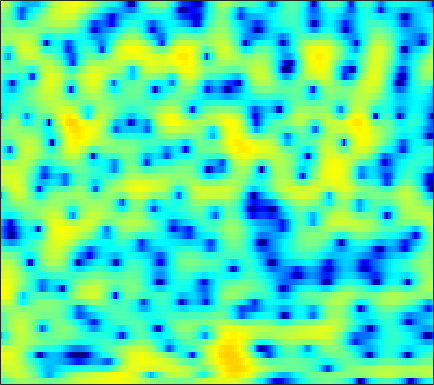

Source data for this figure (header and first rows):
-3.9954, -2.9674, -1.8393, -0.93587, -0.3829, 0.2124, 0.65559, 0.90397, 1.1286, 1.2476, 1.2715, 1.2341, 1.1155, 0.93206, 0.75959, 0.49055, 0.20625, -0.016232, -0.30479, -0.56659, -0.78151, -0.9029, -0.99186, -0.97982
0.4565, 1.022, 1.699, 2.269, 2.616, 2.963, 3.174, 3.243, 3.211, 3.037, 2.716, 2.378, 1.798, 1.059, 0.3964, -0.6425, -1.874, -2.936, -4.542, -6.352, -8.225, -9.427, -10.17, -9.586
2.184, 2.625, 3.095, 3.43, 3.592, 3.689, 3.649, 3.528, 3.251, 2.834, 2.277, 1.768, 0.9682, 0.02977, -0.765, -1.939, -3.242, -4.287, -5.742, -7.177, -8.428, -9.118, -9.546, -9.415
4.045, 4.226, 4.368, 4.39, 4.324, 4.124, 3.787, 3.443, 2.861, 2.129, 1.245, 0.4817, -0.6532, -1.906, -2.898, -4.239, -5.537, -6.427, -7.417, -8.15, -8.63, -8.855, -9.038, -9.155
4.943, 4.984, 4.971, 4.869, 4.726, 4.428, 3.993, 3.564, 2.84, 1.917, 0.766, -0.2713, -1.927, -3.996, -5.899, -9.148, -13.88, -19.8, -28.83, -17.88, -13.57, -11.75, -10.25, -9.467
2.694, 2.84, 3.049, 3.236, 3.336, 3.383, 3.32, 3.185, 2.879, 2.428, 1.829, 1.284, 0.4322, -0.5369, -1.303, -2.313, -3.211, -3.741, -4.216, -4.467, -4.564, -4.592, -4.608, -4.683
-4.674, -3.55, -2.007, -0.6463, 0.2165, 1.128, 1.791, 2.135, 2.405, 2.483, 2.392, 2.229, 1.906, 1.496, 1.16, 0.6986, 0.2474, -0.06623, -0.4374, -0.7546, -1.011, -1.169, -1.343, -1.504
-9.174, -6.797, -4.085, -1.985, -0.7364, 0.5669, 1.525, 2.046, 2.499, 2.698, 2.671, 2.518, 2.159, 1.637, 1.157, 0.4226, -0.3547, -0.9146, -1.534, -1.899, -1.981, -1.885, -1.612, -1.28
-2.902, -2.072, -0.9016, 0.243, 1.029, 1.921, 2.612, 2.981, 3.275, 3.335, 3.147, 2.837, 2.177, 1.191, 0.194, -1.551, -3.942, -6.365, -10.85, -15.03, -11.37, -8.104, -5.058, -3.03
-3.385, -2.175, -0.8088, 0.3116, 1.014, 1.772, 2.33, 2.618, 2.836, 2.866, 2.701, 2.438, 1.901, 1.148, 0.4409, -0.6767, -1.98, -3.023, -4.255, -4.835, -4.523, -3.908, -2.929, -2.006
-2.934, -1.923, -0.7882, 0.09431, 0.602, 1.101, 1.435, 1.59, 1.69, 1.674, 1.567, 1.438, 1.208, 0.9346, 0.7026, 0.3666, 0.02492, -0.2094, -0.4623, -0.6138, -0.6721, -0.6738, -0.6373, -0.5997
-0.03302, 0.4141, 0.8591, 1.109, 1.179, 1.106, 0.8779, 0.6393, 0.2723, -0.07777, -0.3174, -0.3989, -0.3792, -0.2672, -0.1629, -0.021, 0.1127, 0.208, 0.2958, 0.3178, 0.2888, 0.258, 0.1927, 0.07536
3.398, 3.534, 3.478, 3.124, 2.654, 1.718, 0.3739, -0.9285, -3.038, -5.249, -6.509, -6.17, -4.7, -3.149, -2.206, -1.255, -0.5991, -0.2719, 0.004368, 0.1471, 0.1989, 0.1877, 0.1035, -0.05606
5.761, 5.796, 5.579, 5.042, 4.391, 3.168, 1.451, -0.2253, -3.034, -6.423, -8.582, -7.859, -5.763, -4.127, -3.321, -2.691, -2.493, -2.557, -2.715, -2.8, -2.787, -2.78, -2.857, -3.096
5.753, 5.796, 5.661, 5.293, 4.858, 4.088, 3.136, 2.329, 1.188, 0.08876, -0.8812, -1.517, -2.302, -3.131, -3.901, -5.313, -7.281, -9.212, -12.24, -13.95, -12.27, -10.52, -8.833, -8.059
4.914, 5.004, 4.965, 4.752, 4.487, 4, 3.375, 2.831, 2.025, 1.161, 0.2303, -0.5138, -1.571, -2.755, -3.784, -5.414, -7.332, -8.985, -11.26, -12.26, -11.28, -10.07, -8.571, -7.545
3.929, 4.084, 4.13, 4.001, 3.808, 3.404, 2.849, 2.351, 1.587, 0.7325, -0.169, -0.8487, -1.739, -2.583, -3.148, -3.8, -4.365, -4.687, -4.912, -4.942, -4.774, -4.531, -4.136, -3.806
3.174, 3.393, 3.508, 3.421, 3.215, 2.768, 2.122, 1.511, 0.5183, -0.668, -1.97, -2.979, -4.207, -5.008, -5.186, -4.909, -4.3, -3.726, -2.912, -2.198, -1.583, -1.167, -0.7272, -0.4498
2.209, 2.436, 2.555, 2.466, 2.247, 1.775, 1.069, 0.3548, -0.8687, -2.516, -4.807, -7.172, -11.97, -21.74, -18.51, -10.6, -6.452, -4.337, -2.311, -0.8169, 0.322, 0.9632, 1.581, 1.99
-0.14, -0.02257, -0.01486, -0.1524, -0.3197, -0.6555, -1.127, -1.582, -2.315, -3.242, -4.353, -5.249, -6.352, -6.89, -6.582, -5.399, -3.806, -2.561, -1.087, 0.1727, 1.222, 1.845, 2.483, 2.934
-3.595, -3.752, -4.04, -4.333, -4.514, -4.691, -4.764, -4.746, -4.698, -4.611, -4.485, -4.373, -4.156, -3.782, -3.412, -2.741, -1.9, -1.241, -0.3178, 0.6107, 1.451, 2.019, 2.687, 3.175
-7.624, -8.416, -9.576, -10.73, -11.4, -11.65, -10.98, -10.1, -8.804, -7.564, -6.491, -5.816, -5.029, -4.332, -3.871, -3.247, -2.532, -1.955, -1.083, -0.103, 0.8778, 1.607, 2.506, 3.246
-10.88, -12.53, -15.4, -19.94, -25.9, -35.5, -21.04, -16.79, -12.98, -10.3, -8.463, -7.452, -6.535, -6.102, -5.98, -6.026, -6.075, -5.744, -4.604, -2.927, -1.045, 0.2933, 1.822, 3.096
-11.23, -13.1, -16.11, -19.05, -20.6, -20.25, -17.57, -15.17, -12.2, -9.762, -7.973, -7.038, -6.418, -6.551, -7.249, -9.361, -14.27, -25.95, -14.94, -7.142, -2.853, -0.6113, 1.61, 3.223
-8.875, -10.6, -13.6, -17.6, -19.93, -18.13, -13.99, -11.51, -8.801, -6.784, -5.296, -4.479, -3.808, -3.522, -3.598, -3.855, -4.082, -3.963, -3.037, -1.566, 0.15, 1.328, 2.683, 3.735
-5.247, -5.794, -6.541, -6.988, -7.08, -6.779, -6.009, -5.274, -4.236, -3.249, -2.382, -1.856, -1.307, -0.8888, -0.6486, -0.372, -0.06869, 0.2124, 0.693, 1.264, 1.901, 2.357, 2.903, 3.302
-3.516, -3.555, -3.475, -3.268, -3.045, -2.619, -2.156, -1.765, -1.264, -0.8116, -0.4361, -0.2256, -0.0009367, 0.1261, 0.2183, 0.3117, 0.4268, 0.5586, 0.7504, 1.053, 1.357, 1.601, 1.885, 2.053
-4.264, -3.724, -2.752, -1.79, -1.114, -0.3377, 0.28, 0.6314, 0.9604, 1.125, 1.111, 1.007, 0.7375, 0.352, 0.004736, -0.4434, -0.8082, -0.9732, -0.972, -0.7598, -0.3803, -0.04166, 0.3912, 0.7716
-10.15, -6.131, -2.698, -0.4355, 0.7949, 1.951, 2.719, 3.054, 3.234, 3.114, 2.699, 2.204, 1.241, -0.02413, -1.234, -3.069, -4.989, -6.101, -6.282, -5.285, -3.795, -2.754, -1.633, -0.7276
-2.186, -1.012, 0.6749, 2.101, 2.956, 3.768, 4.253, 4.416, 4.349, 3.96, 3.238, 2.435, 0.9974, -0.9567, -2.861, -6.267, -11.34, -17.16, -17.37, -11.4, -7.896, -6.21, -4.621, -3.595
2.359, 2.648, 3.104, 3.577, 3.871, 4.167, 4.276, 4.225, 3.949, 3.418, 2.597, 1.786, 0.4316, -1.245, -2.678, -4.806, -6.859, -8.223, -9.336, -9.758, -9.445, -9.019, -8.135, -7.513
3.335, 3.49, 3.69, 3.874, 3.978, 4.058, 4.028, 3.906, 3.601, 3.101, 2.379, 1.685, 0.5315, -0.91, -2.165, -4.114, -6.42, -8.407, -11.58, -14.92, -16.54, -15.04, -12.44, -10.34
2.704, 2.84, 3.001, 3.138, 3.24, 3.337, 3.4, 3.395, 3.293, 3.047, 2.624, 2.158, 1.33, 0.2231, -0.7866, -2.451, -4.479, -6.373, -9.302, -12.65, -14.1, -12.96, -10.46, -8.408
0.5004, 0.4961, 0.4831, 0.5142, 0.6474, 0.9567, 1.405, 1.778, 2.21, 2.496, 2.589, 2.504, 2.187, 1.647, 1.079, 0.1621, -0.9282, -1.78, -2.924, -3.799, -4.353, -4.449, -4.259, -3.8
-2.813, -3.439, -4.659, -5.806, -6.032, -4.82, -2.801, -1.348, 0.2652, 1.435, 2.194, 2.543, 2.726, 2.643, 2.409, 1.956, 1.319, 0.8076, 0.0547, -0.6536, -1.27, -1.607, -1.905, -1.919
-4.203, -5.26, -7.863, -12.67, -16.11, -10.37, -5.259, -2.702, -0.3317, 1.28, 2.344, 2.868, 3.25, 3.314, 3.211, 2.839, 2.285, 1.704, 0.818, -0.3078, -1.536, -2.536, -3.769, -4.516
-2.39, -2.478, -2.738, -2.905, -2.78, -2.066, -1.003, -0.1203, 0.9493, 1.841, 2.493, 2.801, 3.014, 2.996, 2.843, 2.418, 1.776, 1.114, -0.02242, -1.488, -3.517, -5.54, -9.655, -18.72
-0.8945, -0.7119, -0.4886, -0.2398, -0.03069, 0.2862, 0.6365, 0.8732, 1.179, 1.391, 1.511, 1.532, 1.484, 1.346, 1.127, 0.7505, 0.1366, -0.4182, -1.395, -2.556, -3.871, -4.956, -6.057, -6.646
-0.4426, -0.23, 0.1169, 0.4725, 0.7113, 0.8859, 0.9364, 0.8715, 0.6423, 0.2555, -0.2041, -0.493, -0.7779, -0.9123, -0.9457, -1.02, -1.275, -1.673, -2.483, -3.68, -5.02, -5.922, -6.433, -5.681
-2.889, -2.032, -0.8557, 0.07856, 0.5886, 0.9107, 0.845, 0.5044, -0.4317, -1.889, -3.9, -5.547, -6.784, -5.822, -4.394, -2.91, -2.027, -1.913, -2.447, -3.926, -6.855, -10.88, -29.75, -10.89
-11.07, -7.189, -4.072, -2.244, -1.397, -0.7804, -0.7705, -1.12, -2.128, -3.902, -6.721, -9.785, -12.84, -9.444, -6.555, -3.866, -2.25, -1.592, -1.244, -1.372, -1.851, -2.171, -2.112, -1.191
-6.735, -5.978, -4.83, -3.837, -3.284, -2.782, -2.583, -2.619, -2.838, -3.279, -3.764, -4.003, -4.029, -3.602, -2.994, -2.088, -1.267, -0.7051, -0.1441, 0.2506, 0.5766, 0.8168, 1.171, 1.654
-5.322, -5.128, -4.861, -4.532, -4.288, -3.995, -3.693, -3.488, -3.253, -3.011, -2.75, -2.516, -2.121, -1.642, -1.223, -0.6397, -0.04088, 0.3931, 0.9139, 1.358, 1.751, 1.993, 2.265, 2.466
-5.573, -5.596, -5.687, -5.788, -5.791, -5.662, -5.299, -4.895, -4.269, -3.55, -2.833, -2.332, -1.659, -0.9905, -0.5271, 0.1218, 0.77, 1.206, 1.779, 2.29, 2.689, 2.92, 3.11, 3.123
-6.023, -6.472, -7.391, -8.71, -9.742, -10.39, -9.626, -8.363, -6.505, -4.949, -3.711, -2.966, -2.151, -1.438, -0.9013, -0.1512, 0.6491, 1.277, 2.085, 2.817, 3.391, 3.71, 3.946, 3.958
-5.229, -5.914, -7.64, -10.62, -14.37, -22.37, -15.69, -11.2, -7.694, -5.684, -4.591, -4.138, -3.982, -3.998, -3.805, -3.083, -1.73, -0.4775, 1.09, 2.413, 3.453, 3.994, 4.442, 4.585
-2.829, -3.139, -3.88, -4.804, -5.407, -5.793, -5.578, -5.102, -4.368, -3.924, -4.027, -4.636, -6.396, -10.08, -15.89, -15.86, -7.335, -3.755, -0.5623, 1.544, 2.976, 3.706, 4.287, 4.482
-1.061, -1.317, -1.647, -1.936, -2.076, -2.087, -1.934, -1.776, -1.597, -1.559, -1.778, -2.209, -3.1, -4.154, -4.7, -4.37, -2.826, -1.393, 0.3136, 1.651, 2.568, 3.049, 3.374, 3.386
-1.041, -1.746, -2.513, -2.893, -2.844, -2.349, -1.558, -0.9564, -0.2712, 0.2464, 0.5564, 0.6642, 0.6833, 0.6554, 0.6662, 0.8056, 1.062, 1.312, 1.639, 1.907, 2.028, 2.049, 1.922, 1.599
-1.855, -3.955, -7.819, -11.54, -9.99, -5.796, -2.614, -0.9248, 0.7227, 1.835, 2.542, 2.902, 3.153, 3.189, 3.108, 2.905, 2.577, 2.231, 1.752, 1.247, 0.7589, 0.3698, -0.07511, -0.5265
-0.1, -1.725, -4.152, -5.69, -5.125, -2.9, -0.6325, 0.7536, 2.188, 3.187, 3.836, 4.109, 4.223, 4.065, 3.764, 3.09, 2.112, 1.166, -0.3981, -2.208, -3.824, -4.573, -4.704, -4.333
1.689, 1.245, 0.7791, 0.6059, 0.719, 1.154, 1.739, 2.225, 2.804, 3.257, 3.547, 3.612, 3.51, 3.159, 2.707, 1.784, 0.4206, -0.976, -3.59, -7.643, -15.54, -34.48, -13.43, -8.657
1.137, 1.212, 1.323, 1.448, 1.559, 1.733, 1.924, 2.064, 2.226, 2.349, 2.392, 2.375, 2.243, 1.956, 1.614, 0.9765, 0.07158, -0.7939, -2.185, -3.744, -5.08, -5.59, -5.449, -4.761
-0.9269, -0.3164, 0.2552, 0.5799, 0.6901, 0.7054, 0.6469, 0.5595, 0.4542, 0.3789, 0.355, 0.3879, 0.4493, 0.4937, 0.4872, 0.4141, 0.2449, 0.06789, -0.2313, -0.5286, -0.7552, -0.8163, -0.7815, -0.6415
-2.305, -1.435, -0.8183, -0.6677, -0.8036, -1.257, -1.956, -2.55, -3.298, -3.774, -3.778, -3.519, -2.912, -2.192, -1.664, -1.051, -0.5295, -0.2035, 0.1766, 0.5164, 0.8256, 1.045, 1.344, 1.636
-0.8181, -0.6398, -0.7411, -1.269, -1.961, -3.316, -5.29, -7.234, -10.6, -13.92, -13.38, -11.06, -8.197, -6.069, -4.831, -3.503, -2.431, -1.736, -0.8887, -0.1131, 0.6164, 1.121, 1.756, 2.333
1.505, 1.144, 0.4338, -0.6119, -1.657, -3.464, -5.774, -7.949, -11.44, -14.71, -14.5, -12.67, -10.28, -8.444, -7.351, -6.131, -5.078, -4.316, -3.259, -2.152, -1.01, -0.1521, 0.9052, 1.85
3.72, 3.179, 2.246, 1.058, -0.009243, -1.667, -3.543, -5.008, -6.884, -8.402, -9.363, -9.678, -9.773, -9.622, -9.51, -9.457, -9.287, -8.881, -7.716, -5.908, -3.868, -2.411, -0.6848, 0.7504
